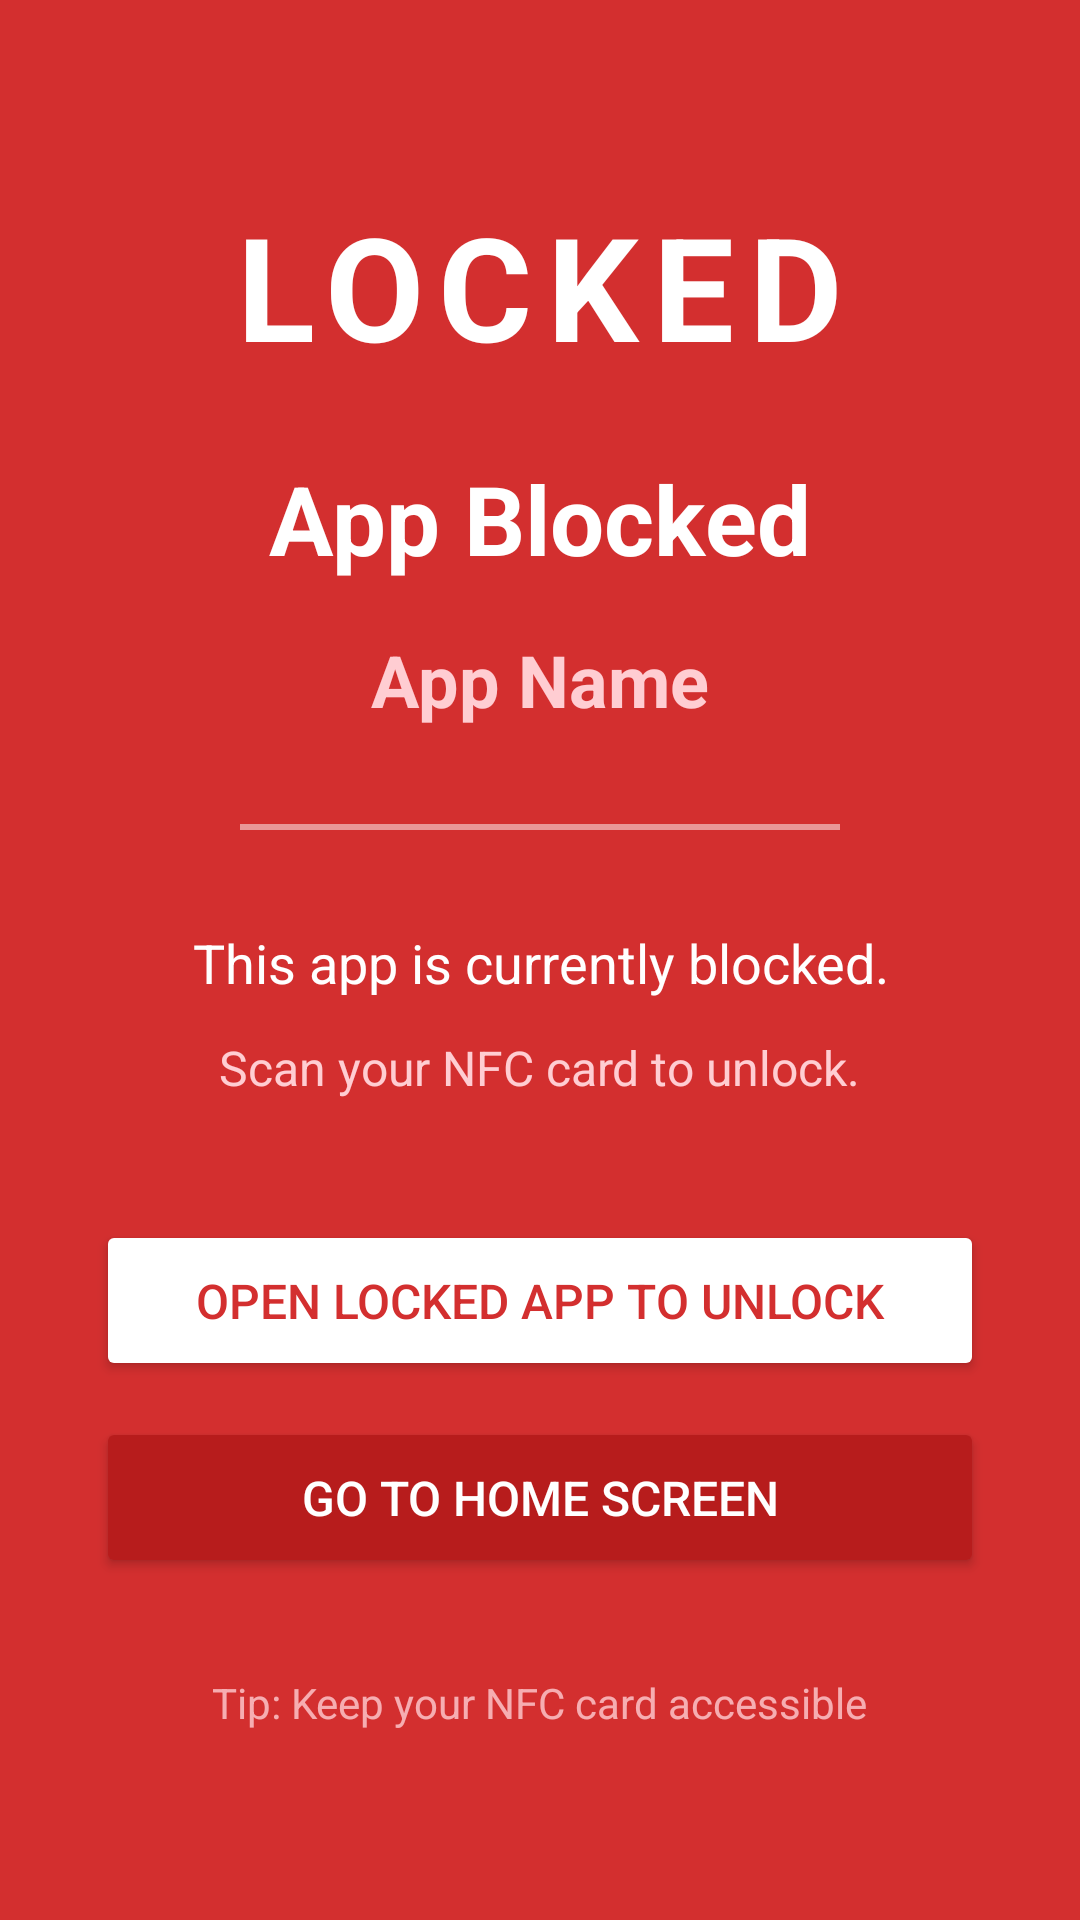

Here is an Android app screen rendered from its layout file. Give the layout XML and the strings, colors and styles it references.
<!-- AndroidManifest.xml: application theme Theme.Locked -->
<!-- res/layout/blocking_overlay.xml -->
<?xml version="1.0" encoding="utf-8"?>
<LinearLayout xmlns:android="http://schemas.android.com/apk/res/android"
    android:layout_width="match_parent"
    android:layout_height="match_parent"
    android:orientation="vertical"
    android:gravity="center"
    android:background="#D32F2F"
    android:padding="32dp">

    
    <TextView
        android:layout_width="wrap_content"
        android:layout_height="wrap_content"
        android:text="LOCKED"
        android:textSize="48sp"
        android:textStyle="bold"
        android:textColor="#FFFFFF"
        android:letterSpacing="0.1"
        android:layout_marginBottom="24dp" />

    
    <TextView
        android:layout_width="wrap_content"
        android:layout_height="wrap_content"
        android:text="App Blocked"
        android:textSize="32sp"
        android:textStyle="bold"
        android:textColor="#FFFFFF"
        android:layout_marginBottom="16dp" />

    
    <TextView
        android:id="@+id/blockedAppNameText"
        android:layout_width="wrap_content"
        android:layout_height="wrap_content"
        android:text="App Name"
        android:textSize="24sp"
        android:textColor="#FFCDD2"
        android:textStyle="bold"
        android:layout_marginBottom="32dp" />

    
    <View
        android:layout_width="200dp"
        android:layout_height="2dp"
        android:background="#FFFFFF"
        android:alpha="0.5"
        android:layout_marginBottom="32dp" />

    
    <TextView
        android:layout_width="wrap_content"
        android:layout_height="wrap_content"
        android:text="This app is currently blocked."
        android:textSize="18sp"
        android:textColor="#FFFFFF"
        android:gravity="center"
        android:layout_marginBottom="12dp" />

    <TextView
        android:layout_width="wrap_content"
        android:layout_height="wrap_content"
        android:text="Scan your NFC card to unlock."
        android:textSize="16sp"
        android:textColor="#FFCDD2"
        android:gravity="center"
        android:layout_marginBottom="40dp" />

    
    <LinearLayout
        android:layout_width="match_parent"
        android:layout_height="wrap_content"
        android:orientation="vertical"
        android:gravity="center">

        <Button
            android:id="@+id/openLockedButton"
            android:layout_width="match_parent"
            android:layout_height="wrap_content"
            android:text="Open Locked App to Unlock"
            android:textSize="16sp"
            android:textColor="#D32F2F"
            android:backgroundTint="#FFFFFF"
            android:padding="16dp"
            android:layout_marginBottom="12dp" />

        <Button
            android:id="@+id/goHomeButton"
            android:layout_width="match_parent"
            android:layout_height="wrap_content"
            android:text="Go to Home Screen"
            android:textSize="16sp"
            android:textColor="#FFFFFF"
            android:backgroundTint="#B71C1C"
            android:padding="16dp" />
    </LinearLayout>

    
    <TextView
        android:layout_width="wrap_content"
        android:layout_height="wrap_content"
        android:text="Tip: Keep your NFC card accessible"
        android:textSize="14sp"
        android:textColor="#FFCDD2"
        android:gravity="center"
        android:layout_marginTop="32dp"
        android:alpha="0.8" />

</LinearLayout>
<!-- resources referenced by this layout -->
<resources>
  <style name="Theme.Locked" parent="Theme.MaterialComponents.DayNight.DarkActionBar">
          
          <item name="colorPrimary">@color/purple_500</item>
          <item name="colorPrimaryVariant">@color/purple_700</item>
          <item name="colorOnPrimary">@color/white</item>
          
          <item name="colorSecondary">@color/teal_200</item>
          <item name="colorSecondaryVariant">@color/teal_700</item>
          <item name="colorOnSecondary">@color/black</item>
          
          <item name="android:statusBarColor">?attr/colorPrimaryVariant</item>
          
      </style>
  <!-- not gathered from this repository: default colours our renderer supplied (Android Studio template values) -->
  <color name="purple_500">#FF6200EE</color>
  <color name="purple_700">#FF3700B3</color>
  <color name="teal_200">#FF03DAC5</color>
  <color name="teal_700">#FF018786</color>
  <color name="black">#FF000000</color>
  <color name="white">#FFFFFFFF</color>
</resources>
